Run: headless pygame with SDL's dummy video driver; simulated clock (each Clock.tick advances the game by its frame time, no real sleeping); random seed 0; keys injected as events and as key.get_pressed() state; no mouse input.
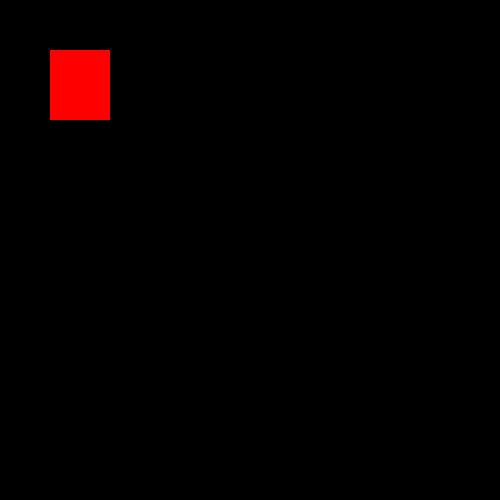
Frame 1 of 4 · flips 1–60 · no input
Frame 2 of 4 · flips 61–180 · tapped SPACE, RETURN · held RIGHT (→), D · screen unchanged from frame 1, image omitted
Frame 3 of 4 · flips 181–300 · held DOWN (↓), S · screen unchanged from frame 2, image omitted
Frame 4 of 4 · flips 301–420 · held LEFT (←), A, UP (↑), W · screen unchanged from frame 3, image omitted

The pygame program that drew these frames:

import pygame

pygame.init()

measurements = (500, 500)

window = pygame.display.set_mode(measurements)
pygame.display.set_caption('Doreens Game')

playing = True

while playing:
    pygame.time.delay(100)

    for event in pygame.event.get():
        if event.type == pygame.QUIT:
            playing = False

    pygame.draw.rect(window, (255,0,0), (50,50,60,70))
    pygame.display.update()

pygame.quit()
